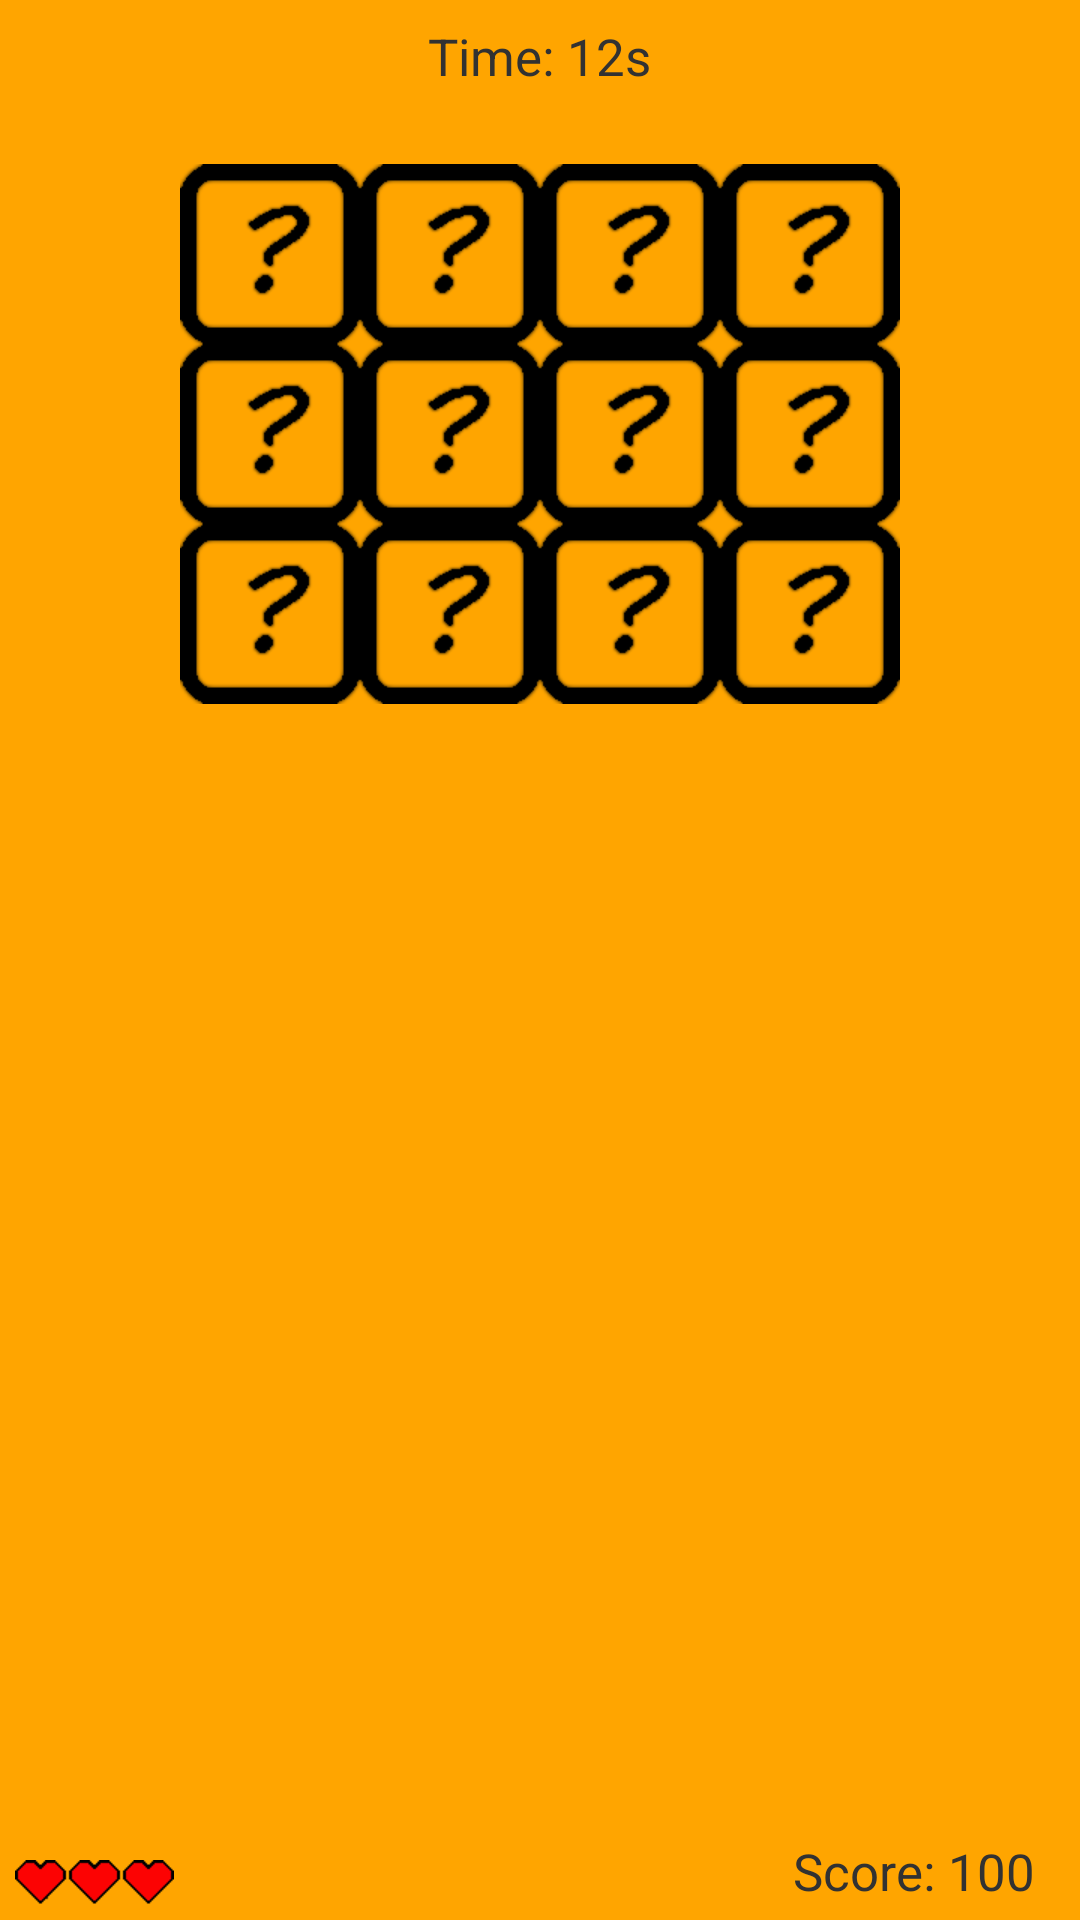

Reconstruct the res/layout file that produces this screen, plus the resources it refers to.
<!-- AndroidManifest.xml: application theme AppTheme -->
<!-- res/layout/layout_memorygame.xml -->
<?xml version="1.0" encoding="utf-8"?>
<RelativeLayout xmlns:android="http://schemas.android.com/apk/res/android"
    xmlns:tools="http://schemas.android.com/tools"
    android:id="@+id/memorygame_view"
    android:layout_width="fill_parent"
    android:layout_height="fill_parent"
    android:gravity="center"
    tools:context="$nl.hr.impossibleapp.MemoryGame">
   
    <ImageView
        android:id="@+id/hearts"
        android:layout_width="wrap_content"
        android:layout_height="wrap_content"
        android:layout_alignParentBottom="true"
        android:layout_alignParentLeft="true"
        android:layout_marginBottom="5dp"
        android:layout_marginLeft="5dp"
        android:contentDescription="@string/descriptionHearts"
        android:src="@drawable/heart3" />

	<TextView
	    android:id="@+id/scoreBox"
	    style="@style/text_style"
	    android:layout_width="wrap_content"
	    android:layout_height="wrap_content"
	    android:layout_alignBottom="@+id/hearts"
	    android:layout_alignParentRight="true"
	    android:layout_marginRight="15dp"
	    android:text="@string/placeholderScore" />

	<LinearLayout
	    android:id="@+id/linearLayout1"
	    android:layout_width="match_parent"
	    android:layout_height="wrap_content"
	    android:layout_alignParentLeft="true"
	    android:layout_alignParentTop="true"
	    android:gravity="center"
	    android:orientation="horizontal" >

	    <TextView
	        android:id="@+id/timerBox"
	        style="@style/text_style"
	        android:layout_width="wrap_content"
	        android:layout_height="wrap_content"
	        android:layout_marginTop="5dp"
	        android:text="@string/placeholderTimer" />

	    
	</LinearLayout>

      <LinearLayout
          android:id="@+id/linearLayout3"
          android:layout_width="match_parent"
          android:layout_height="wrap_content"
          android:layout_alignParentLeft="true"
          android:layout_below="@+id/linearLayout2"
          android:gravity="center"
          android:orientation="horizontal" >
      
      <ImageButton
        android:id="@+id/card5"
        android:layout_width="wrap_content"
        android:layout_height="wrap_content"
        android:background="?android:selectableItemBackground"
        android:contentDescription="@string/descriptionTarget"
        android:onClick="cardHit"
        android:src="@drawable/card" />

	<ImageButton
	    android:id="@+id/card6"
	    android:layout_width="wrap_content"
	    android:layout_height="wrap_content"
	    android:background="?android:selectableItemBackground"
	    android:contentDescription="@string/descriptionTarget"
	    android:onClick="cardHit"
	    android:src="@drawable/card" />
	
	<ImageButton
	    android:id="@+id/card7"
	    android:layout_width="wrap_content"
	    android:layout_height="wrap_content"
        android:background="?android:selectableItemBackground"
	    android:contentDescription="@string/descriptionTarget"
	    android:onClick="cardHit"
	    android:src="@drawable/card" />
	
	<ImageButton
	    android:id="@+id/card8"
	    android:layout_width="wrap_content"
	    android:layout_height="wrap_content"
        android:background="?android:selectableItemBackground"
	    android:contentDescription="@string/descriptionTarget"
	    android:onClick="cardHit"
	    android:src="@drawable/card" />
      </LinearLayout>

      <LinearLayout
          android:id="@+id/linearLayout4"
          android:layout_width="match_parent"
          android:layout_height="wrap_content"
          android:layout_alignParentLeft="true"
          android:layout_below="@+id/linearLayout3"
          android:gravity="center"
          android:orientation="horizontal" >
      
     <ImageButton
	    android:id="@+id/card9"
	    android:layout_width="wrap_content"
	    android:layout_height="wrap_content"
        android:background="?android:selectableItemBackground"
	    android:contentDescription="@string/descriptionTarget"
	    android:onClick="cardHit"
	    android:src="@drawable/card" />

	<ImageButton
	    android:id="@+id/card10"
	    android:layout_width="wrap_content"
	    android:layout_height="wrap_content"
        android:background="?android:selectableItemBackground"
	    android:contentDescription="@string/descriptionTarget"
	    android:onClick="cardHit"
	    android:src="@drawable/card" />
		
	<ImageButton
	    android:id="@+id/card11"
	    android:layout_width="wrap_content"
	    android:layout_height="wrap_content"
        android:background="?android:selectableItemBackground"
	    android:contentDescription="@string/descriptionTarget"
	    android:onClick="cardHit"
	    android:src="@drawable/card" />

	<ImageButton
	    android:id="@+id/card12"
	    android:layout_width="wrap_content"
	    android:layout_height="wrap_content"
        android:background="?android:selectableItemBackground"
	    android:contentDescription="@string/descriptionTarget"
	    android:onClick="cardHit"
	    android:src="@drawable/card" />
      </LinearLayout>

      <LinearLayout
          android:id="@+id/linearLayout2"
          android:layout_width="match_parent"
          android:layout_height="wrap_content"
          android:layout_alignParentLeft="true"
          android:layout_below="@+id/linearLayout1"
          android:layout_marginTop="27dp"
          android:gravity="center"
          android:orientation="horizontal" >

          <ImageButton
              android:id="@+id/card1"
              android:layout_width="wrap_content"
              android:layout_height="wrap_content"
              android:background="?android:selectableItemBackground"
              android:contentDescription="@string/descriptionTarget"
              android:onClick="cardHit"
              android:src="@drawable/card" />

          <ImageButton
              android:id="@+id/card2"
              android:layout_width="wrap_content"
              android:layout_height="wrap_content"
              android:background="?android:selectableItemBackground"
              android:contentDescription="@string/descriptionTarget"
              android:onClick="cardHit"
              android:src="@drawable/card" />

          <ImageButton
              android:id="@+id/card3"
              android:layout_width="wrap_content"
              android:layout_height="wrap_content"
       		  android:background="?android:selectableItemBackground"
              android:contentDescription="@string/descriptionTarget"
              android:onClick="cardHit"
              android:src="@drawable/card" />

          <ImageButton
              android:id="@+id/card4"
              android:layout_width="wrap_content"
              android:layout_height="wrap_content"
        	  android:background="?android:selectableItemBackground"
              android:contentDescription="@string/descriptionTarget"
              android:onClick="cardHit"
              android:src="@drawable/card" />
      </LinearLayout>
  
</RelativeLayout>
<!-- resources referenced by this layout -->
<resources>
  <!-- drawable card: png bitmap (drawable-mdpi, 1428 bytes) -->
  <!-- drawable heart3: png bitmap (drawable-mdpi, 335 bytes) -->
  <string name="descriptionHearts">heartsField</string>
  <string name="descriptionTarget">TargetImg</string>
  <string name="placeholderScore">Score: 100</string>
  <string name="placeholderTimer">Time: 12s</string>
  <style name="text_style">
  	    <item name="android:textSize">17sp</item>
  	</style>
  <style name="AppTheme" parent="AppBaseTheme">
          
          <item name="android:windowFullscreen">true</item>
          <item name="android:windowNoTitle">true</item>
          <item name="android:background">@color/orange</item>
      </style>
  <style name="AppBaseTheme" parent="android:Theme.Light">
          
      </style>
  <color name="orange">#FFA500</color>
</resources>
